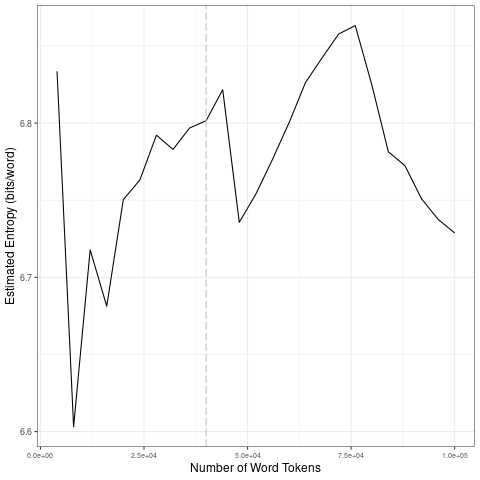

Source data for this figure (header and first rows):
file, entropy.Corpus.Size, entropy.Entropy, sd.Corpus.Size, sd.SD
data/2021_by_en/2021-04-28_tokens_1-gram…, 4000, 6.834, 20000, 0.08507
data/2021_by_en/2021-04-28_tokens_1-gram…, 8000, 6.603, 40000, 0.01516
data/2021_by_en/2021-04-28_tokens_1-gram…, 12000, 6.718, 60000, 0.03451
data/2021_by_en/2021-04-28_tokens_1-gram…, 16000, 6.681, 80000, 0.01757
data/2021_by_en/2021-04-28_tokens_1-gram…, 20000, 6.75, 1e+05, 0.02235
data/2021_by_en/2021-04-28_tokens_1-gram…, 24000, 6.763, 20000, 0.08507
data/2021_by_en/2021-04-28_tokens_1-gram…, 28000, 6.792, 40000, 0.01516
data/2021_by_en/2021-04-28_tokens_1-gram…, 32000, 6.783, 60000, 0.03451
data/2021_by_en/2021-04-28_tokens_1-gram…, 36000, 6.797, 80000, 0.01757
data/2021_by_en/2021-04-28_tokens_1-gram…, 40000, 6.802, 1e+05, 0.02235
data/2021_by_en/2021-04-28_tokens_1-gram…, 44000, 6.822, 20000, 0.08507
data/2021_by_en/2021-04-28_tokens_1-gram…, 48000, 6.736, 40000, 0.01516
data/2021_by_en/2021-04-28_tokens_1-gram…, 52000, 6.754, 60000, 0.03451
data/2021_by_en/2021-04-28_tokens_1-gram…, 56000, 6.776, 80000, 0.01757
data/2021_by_en/2021-04-28_tokens_1-gram…, 60000, 6.8, 1e+05, 0.02235
data/2021_by_en/2021-04-28_tokens_1-gram…, 64000, 6.826, 20000, 0.08507
data/2021_by_en/2021-04-28_tokens_1-gram…, 68000, 6.842, 40000, 0.01516
data/2021_by_en/2021-04-28_tokens_1-gram…, 72000, 6.858, 60000, 0.03451
data/2021_by_en/2021-04-28_tokens_1-gram…, 76000, 6.863, 80000, 0.01757
data/2021_by_en/2021-04-28_tokens_1-gram…, 80000, 6.825, 1e+05, 0.02235
data/2021_by_en/2021-04-28_tokens_1-gram…, 84000, 6.781, 20000, 0.08507
data/2021_by_en/2021-04-28_tokens_1-gram…, 88000, 6.772, 40000, 0.01516
data/2021_by_en/2021-04-28_tokens_1-gram…, 92000, 6.751, 60000, 0.03451
data/2021_by_en/2021-04-28_tokens_1-gram…, 96000, 6.738, 80000, 0.01757
data/2021_by_en/2021-04-28_tokens_1-gram…, 1e+05, 6.729, 1e+05, 0.02235
